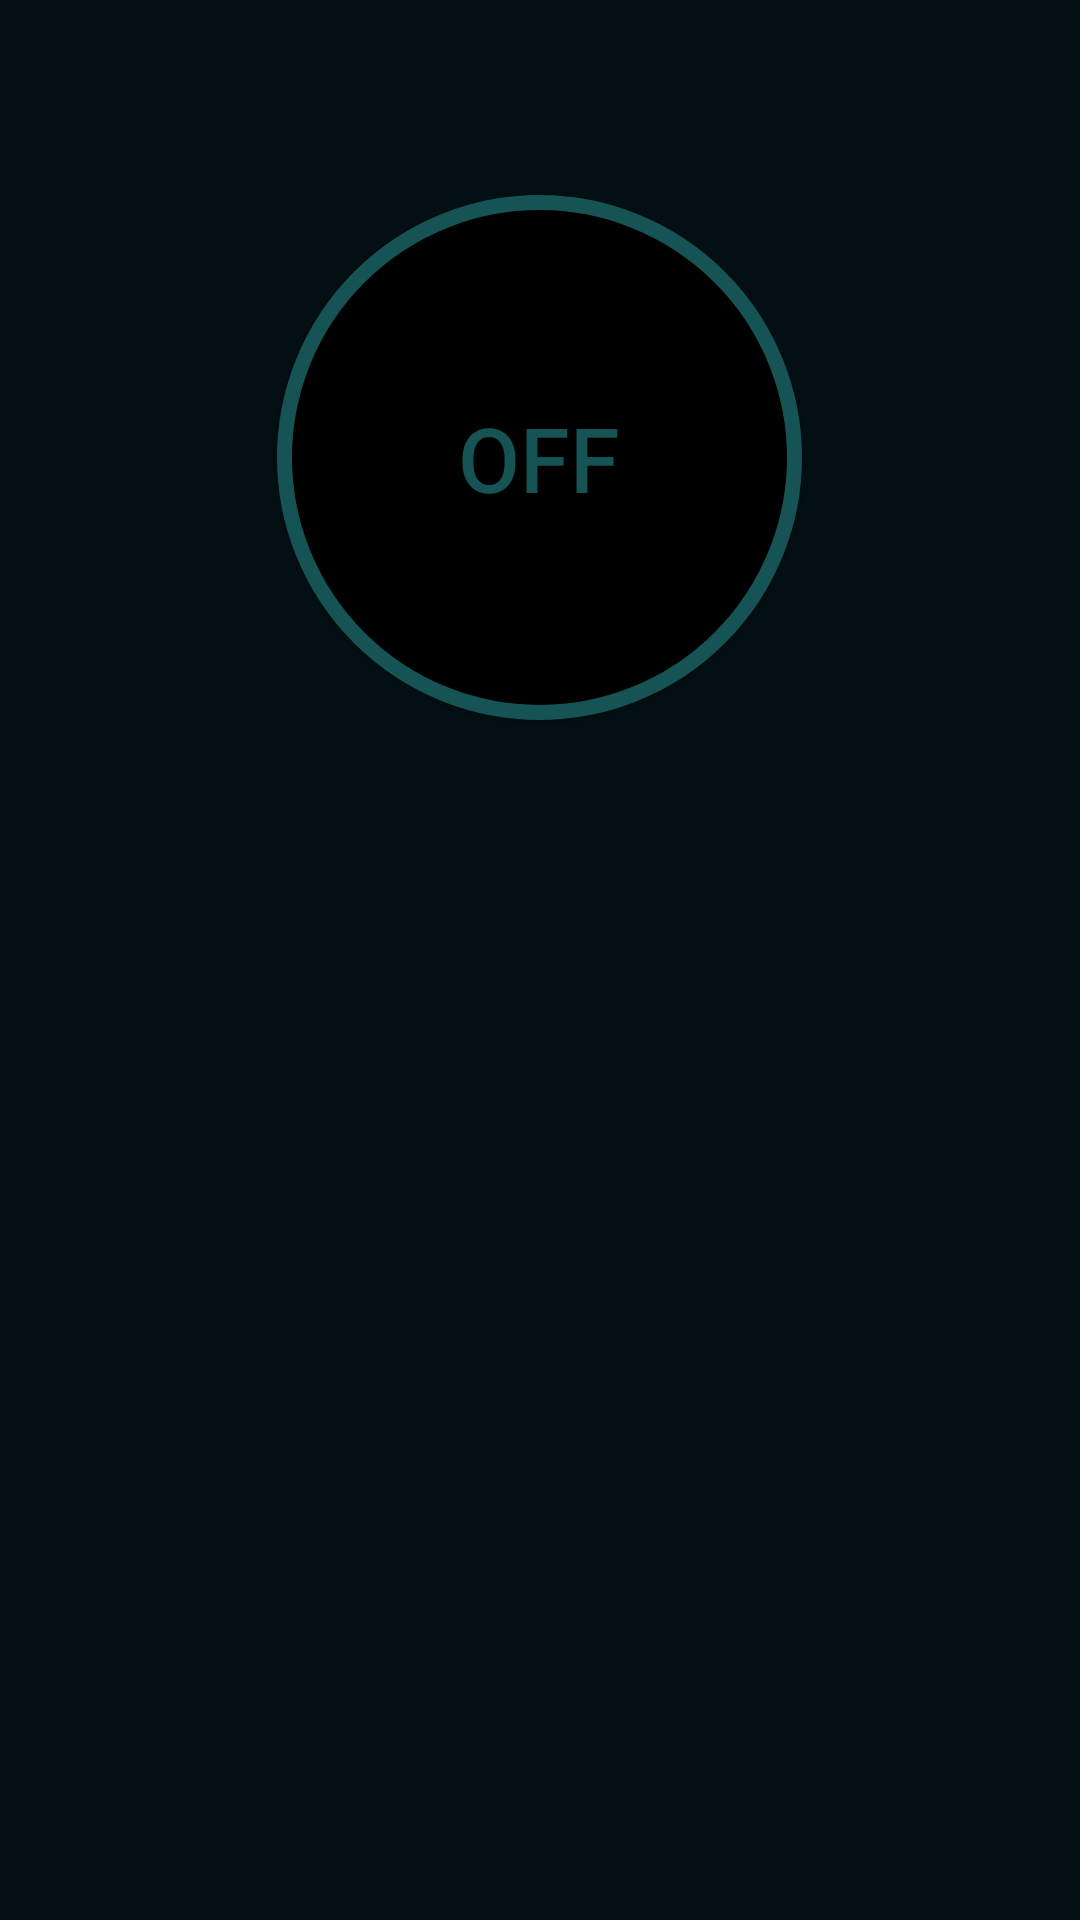

Reconstruct the res/layout file that produces this screen, plus the resources it refers to.
<!-- AndroidManifest.xml: application theme MyMaterialTheme -->
<!-- res/layout/button_transmit.xml -->
<?xml version="1.0" encoding="utf-8"?>
<LinearLayout xmlns:android="http://schemas.android.com/apk/res/android"
    android:layout_width="match_parent"
    android:layout_height="match_parent"
    android:background="@color/colorAccent">


    <RelativeLayout
        android:id="@+id/Fragmentcontainer"
        android:layout_width="match_parent"
        android:layout_height="match_parent">


        <Button
            android:id="@+id/switchButton"
            android:layout_width="wrap_content"
            android:layout_height="wrap_content"
            android:layout_alignParentTop="true"
            android:layout_centerHorizontal="true"
            android:layout_marginTop="65dp"
            android:background="@drawable/buttonshape"
            android:text="OFF"
            android:textAlignment="center"
            android:textColor="@color/inactive"
            android:textSize="30sp" />

    </RelativeLayout>
</LinearLayout>
<!-- resources referenced by this layout -->
<resources>
  <color name="colorAccent">#041014</color>
  <color name="inactive">#165354</color>
  <!-- drawable buttonshape (drawable) -->
  <?xml version="1.0" encoding="utf-8"?>
  <shape xmlns:android="http://schemas.android.com/apk/res/android" android:shape="rectangle" >
      <corners
          android:radius="100dp"
          />
      <solid
          android:color="#000000"
          />
      <padding
          android:left="0dp"
          android:top="0dp"
          android:right="0dp"
          android:bottom="0dp"
          />
      <size
          android:width="175dp"
          android:height="175dp"
          />
      <stroke
          android:width="5dp"
          android:color="@color/inactive"
          />
  </shape>
  <style name="MyMaterialTheme" parent="MyMaterialTheme.Base">
  
      </style>
  <style name="MyMaterialTheme.Base" parent="Theme.AppCompat.Light.DarkActionBar">
          <item name="windowNoTitle">true</item>
          <item name="windowActionBar">false</item>
          <item name="colorPrimary">@color/colorPrimary</item>
          <item name="colorPrimaryDark">@color/colorPrimaryDark</item>
          <item name="colorAccent">@color/active</item>
      </style>
  <color name="colorPrimary">#0D2633</color>
  <color name="colorPrimaryDark">#011B29</color>
  <color name="active">#79e3e2</color>
</resources>
